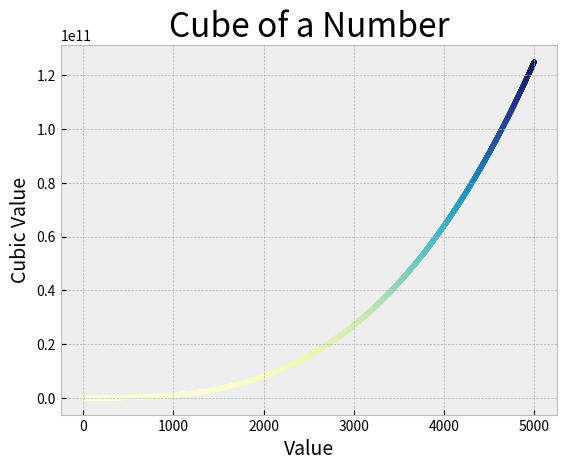

The script that saved this image:
import matplotlib.pyplot as plt

x_values = range(1, 5001)
y_values = [x**3 for x in x_values]

plt.style.use('bmh')
fig, ax = plt.subplots()
# ax.plot(x_values, y_values, linewidth=3)
ax.scatter(x_values, y_values, c=y_values, cmap=plt.cm.YlGnBu,s=10)
ax.set_title("Cube of a Number", fontsize=24)
ax.set_xlabel("Value", fontsize=14)
ax.set_ylabel("Cubic Value", fontsize=14)

ax.tick_params(axis='both', which='minor', labelsize=14)

# ax.axis([0, 5100, 0, y_values[-1]])
plt.show()